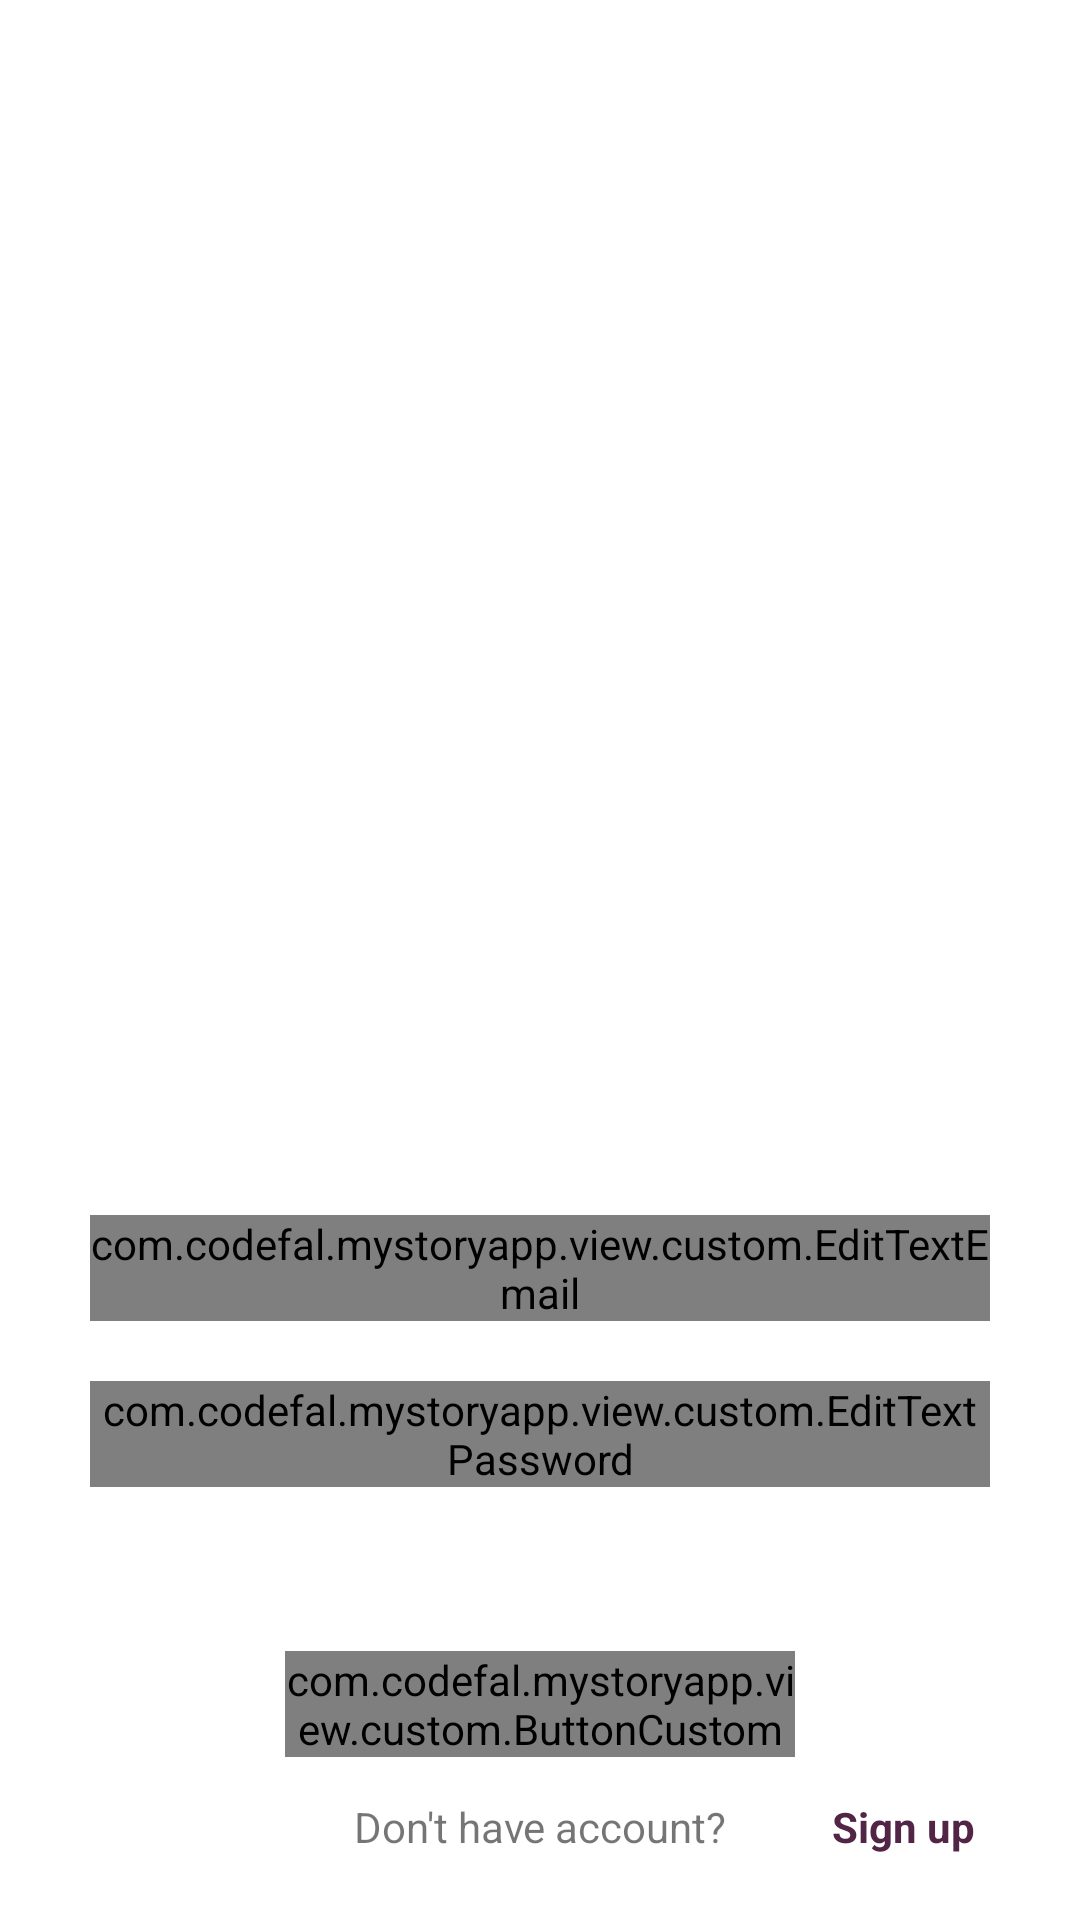

The Android layout XML behind this screen, and the referenced resources:
<!-- AndroidManifest.xml: application theme Theme.MyStoryApp -->
<!-- res/layout/fragment_login.xml -->
<?xml version="1.0" encoding="utf-8"?>
<androidx.constraintlayout.motion.widget.MotionLayout xmlns:android="http://schemas.android.com/apk/res/android"
    xmlns:app="http://schemas.android.com/apk/res-auto"
    xmlns:tools="http://schemas.android.com/tools"
    android:layout_width="match_parent"
    android:layout_height="match_parent"
    app:layoutDescription="@xml/fragment_login_scene"
    tools:context=".view.LoginFragment">

    <ImageView
        android:id="@+id/image_login"
        android:layout_width="250dp"
        android:layout_height="150dp"
        android:layout_marginTop="20dp"
        android:src="@drawable/_01_log_in"
        app:layout_constraintEnd_toEndOf="parent"
        app:layout_constraintStart_toStartOf="parent"
        app:layout_constraintTop_toTopOf="parent"
        tools:ignore="ContentDescription" />

    <com.google.android.material.textfield.TextInputLayout
        android:id="@+id/layout_email"
        style="?attr/textInputFilledStyle"
        android:layout_width="300dp"
        android:layout_height="wrap_content"
        android:layout_marginStart="50dp"
        android:layout_marginEnd="50dp"
        android:hint="@string/email"
        app:layout_constraintEnd_toEndOf="parent"
        app:layout_constraintStart_toStartOf="parent"
        app:layout_constraintTop_toBottomOf="@+id/image_login">

        <com.codefal.mystoryapp.view.custom.EditTextEmail
            android:id="@+id/ed_login_email"
            android:layout_width="match_parent"
            android:layout_height="match_parent"
            android:inputType="textEmailAddress"
            tools:ignore="TextContrastCheck" />
    </com.google.android.material.textfield.TextInputLayout>

    <com.google.android.material.textfield.TextInputLayout
        android:id="@+id/layout_password"
        android:layout_width="300dp"
        android:layout_height="wrap_content"
        android:hint="@string/password"
        android:layout_marginTop="20dp"
        app:layout_constraintEnd_toEndOf="parent"
        app:layout_constraintStart_toStartOf="parent"
        app:layout_constraintTop_toBottomOf="@+id/layout_email">

        <com.codefal.mystoryapp.view.custom.EditTextPassword
            android:id="@+id/ed_login_password"
            android:layout_width="match_parent"
            android:layout_height="match_parent"
            android:inputType="textPassword"
            tools:ignore="SpeakableTextPresentCheck" />

    </com.google.android.material.textfield.TextInputLayout>

    <com.codefal.mystoryapp.view.custom.ButtonCustom
        android:id="@+id/button_login"
        android:layout_width="170dp"
        android:layout_height="wrap_content"
        android:enabled="false"
        android:text="@string/login"
        app:layout_constraintBottom_toBottomOf="parent"
        app:layout_constraintEnd_toEndOf="parent"
        app:layout_constraintStart_toStartOf="parent"
        app:layout_constraintTop_toBottomOf="@+id/layout_password"
        tools:ignore="TextSizeCheck" />

    <TextView
        android:id="@+id/tv_sign_up"
        android:layout_width="wrap_content"
        android:layout_height="wrap_content"
        android:layout_marginBottom="8dp"
        android:text="@string/dont_have_account"
        app:layout_constraintBottom_toBottomOf="parent"
        app:layout_constraintEnd_toEndOf="parent"
        app:layout_constraintStart_toStartOf="parent"
        app:layout_constraintTop_toBottomOf="@+id/button_login" />

    <TextView
        android:id="@+id/btn_sign_up"
        android:layout_width="wrap_content"
        android:layout_height="wrap_content"
        android:layout_marginBottom="8dp"
        android:text="@string/sign_up"
        android:textColor="@color/twilight"
        android:textStyle="bold"
        app:layout_constraintBottom_toBottomOf="parent"
        app:layout_constraintEnd_toEndOf="parent"
        app:layout_constraintStart_toEndOf="@+id/tv_sign_up"
        app:layout_constraintTop_toBottomOf="@+id/button_login" />

    <ProgressBar
        android:id="@+id/loading_bar"
        android:layout_width="5dp"
        android:layout_height="3dp"
        android:visibility="gone"
        app:layout_constraintBottom_toBottomOf="parent"
        app:layout_constraintEnd_toEndOf="parent"
        app:layout_constraintStart_toStartOf="parent"
        app:layout_constraintTop_toTopOf="parent" />

</androidx.constraintlayout.motion.widget.MotionLayout>
<!-- resources referenced by this layout -->
<resources>
  <color name="twilight">#522546</color>
  <string name="dont_have_account">Don\'t have account?</string>
  <string name="email" translatable="false">Email</string>
  <string name="login" translatable="false">Login</string>
  <string name="password">Password</string>
  <string name="sign_up">Sign up</string>
  <style name="Theme.MyStoryApp" parent="Theme.MaterialComponents.DayNight.DarkActionBar">
          
          <item name="colorPrimary">@color/sea</item>
          <item name="colorPrimaryVariant">@color/light_sea</item>
          <item name="colorOnPrimary">@color/white</item>
          
          <item name="colorSecondary">@color/light_sea</item>
          <item name="colorSecondaryVariant">@color/sea</item>
          <item name="colorOnSecondary">@color/cream</item>
          
          <item name="android:statusBarColor">?attr/colorPrimaryVariant</item>
          
      </style>
  <color name="sea">#50697c</color>
  <color name="light_sea">#93BFCF</color>
  <color name="white">#FFFFFFFF</color>
  <color name="cream">#fffcf5</color>
</resources>
